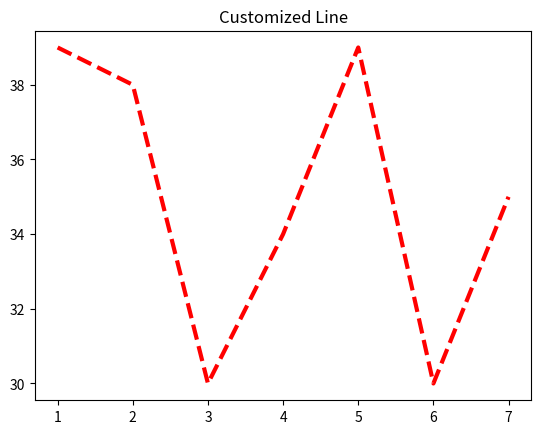

Write Python code to recreate this figure.
## Import Required Library

import matplotlib.pyplot as plt

## Create Data

days = [1,2,3,4,5,6,7]
temperature = [39,38,30,34,39,30,35]

### Explanation

# **days** contains the day numbers.

# **temperature** contains the temperature values
# recorded for each day.

# Each day is matched with its corresponding temperature.

# Example:
# Day 1 = 39
# Day 2 = 38
# Day 3 = 30
# Day 4 = 34
# Day 5 = 39
# Day 6 = 30
# Day 7 = 33


## Plot Data

plt.plot(
    days,
    temperature,
    color='red',
    linestyle='--',
    linewidth=3
)

### Explanation

# **plt.plot()** is used to create a line graph.

# **days** are displayed on the X-axis.

# **temperature** values are displayed on the Y-axis.

# **color='red'** changes the line color to red.

# **linestyle='--'** creates a dashed line.

# **linewidth=3** makes the line thicker.

# The graph shows the temperature trend over 7 days
# using a thick red dashed line.


## Add Graph Title

plt.title("Customized Line")

### Explanation

# **plt.title()** adds a title to the graph.

# The title of this graph is "Customized Line".

# It helps identify what the graph represents.


## Display Graph

plt.show()

### Explanation

# **plt.show()** displays the graph window.

# It renders the graph and makes it visible
# to the user.

# Without this command, the graph may not appear.


## Summary

# This program performs the following steps:

# - Import the Matplotlib library.

# - Create day and temperature data.

# - Plot a customized line graph.

# - Set the line color to red.

# - Use a dashed line style (--).

# - Set the line width to 3.

# - Add a graph title.

# - Display the graph on the screen.
